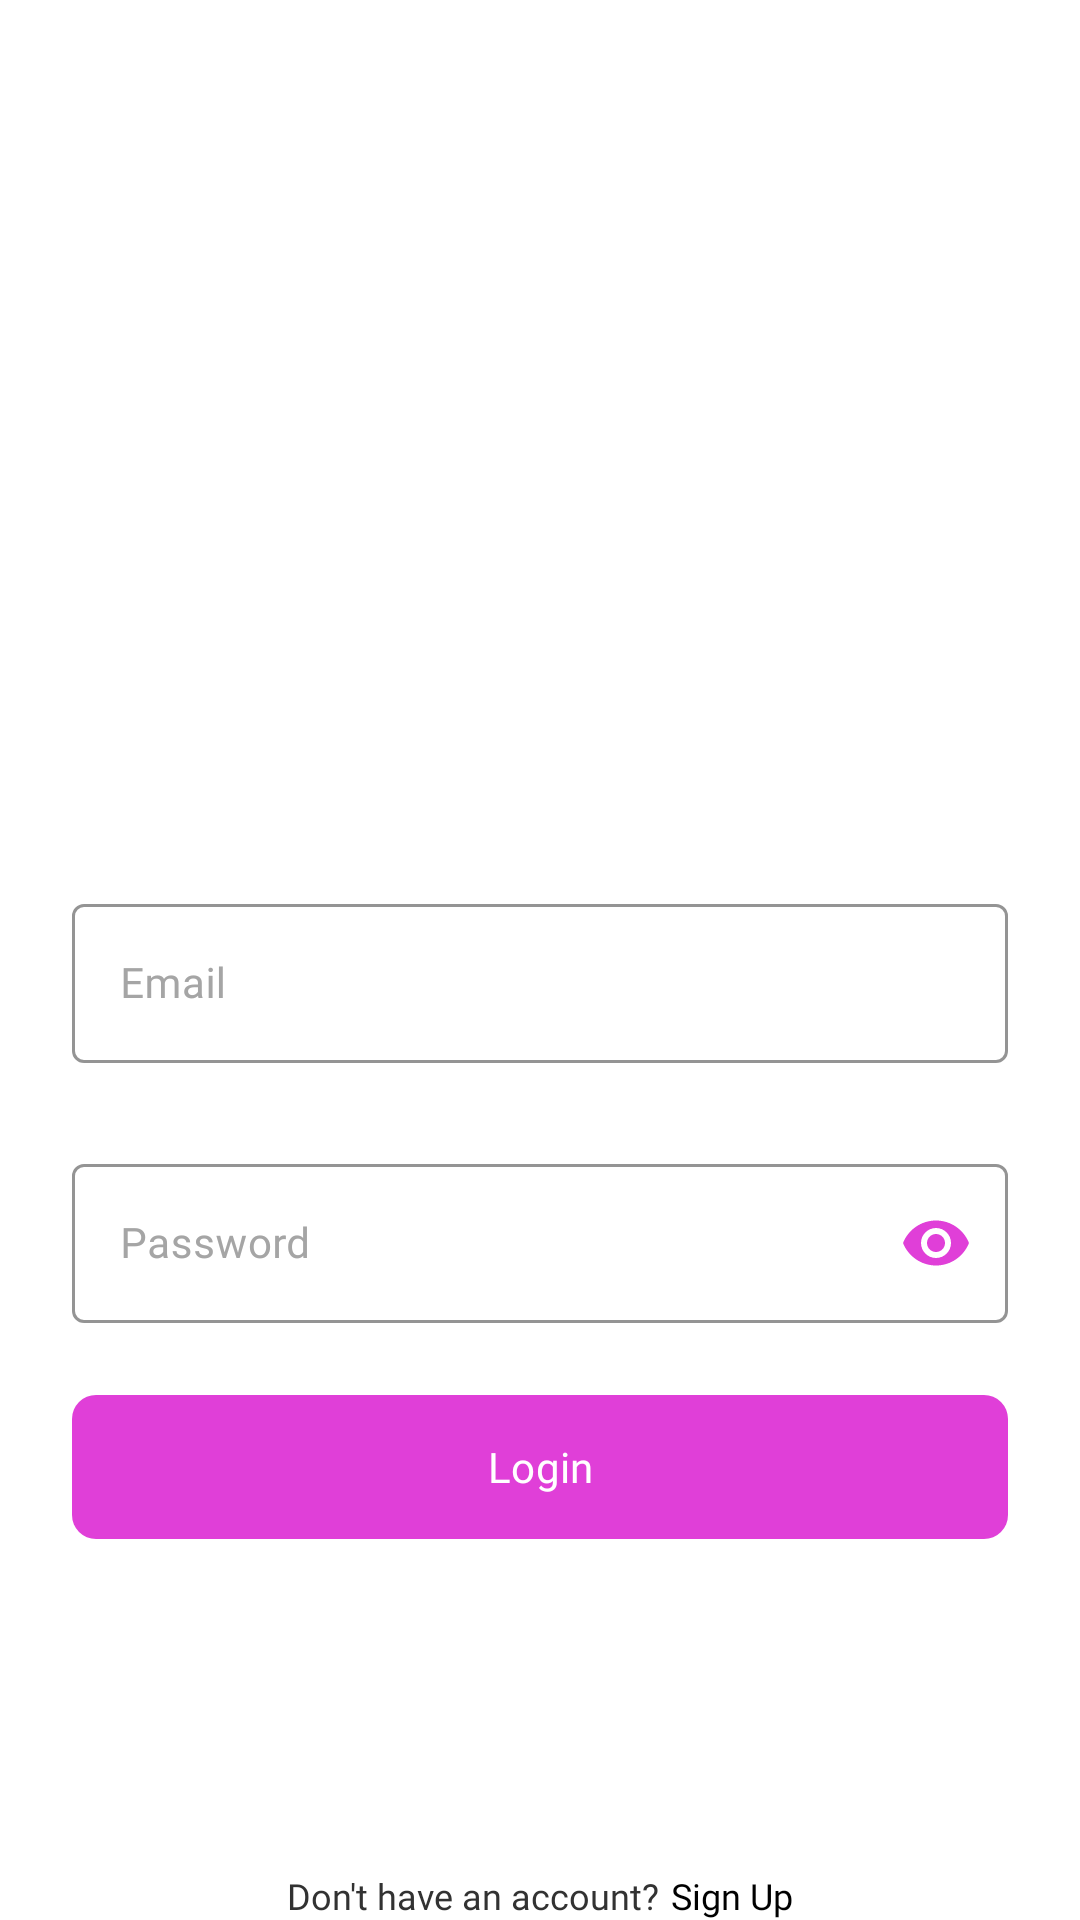

Here is an Android app screen rendered from its layout file. Give the layout XML and the strings, colors and styles it references.
<!-- AndroidManifest.xml: application theme Theme.SurveySystem -->
<!-- res/layout/activity_authentication.xml -->
<?xml version="1.0" encoding="utf-8"?>
<RelativeLayout xmlns:android="http://schemas.android.com/apk/res/android"
    xmlns:app="http://schemas.android.com/apk/res-auto"
    xmlns:tools="http://schemas.android.com/tools"
    android:background="@color/white"
    android:layout_width="match_parent"
    android:layout_height="match_parent"
    tools:context=".activity.AuthenticationActivity">

    <LinearLayout
        android:padding="24dp"
        android:orientation="vertical"
        android:layout_width="match_parent"
        android:layout_height="wrap_content">

        <ImageView
            android:src="@drawable/logo"
            android:layout_gravity="center"
            android:layout_width="wrap_content"
            android:layout_height="240dp"
            android:contentDescription="@null"/>

        <com.google.android.material.textfield.TextInputLayout
            android:id="@+id/tilOutlinedEmailTextField"
            android:layout_width="match_parent"
            android:layout_height="wrap_content"
            android:layout_marginTop="32dp"
            android:hint="@string/auth_activity_login_email_username_text"
            app:boxStrokeColor="@color/pink_purple_e0"
            app:hintTextColor="@color/light_grey_a5"
            android:textColorHint="@color/light_grey_a5"
            app:errorEnabled="true"
            style="@style/Widget.MaterialComponents.TextInputLayout.OutlinedBox">

            <com.google.android.material.textfield.TextInputEditText
                android:id="@+id/etEditTextEmail"
                android:textColor="@color/black_32"
                android:maxLines="1"
                android:lines="1"
                android:textSize="14sp"
                android:fontFamily="@font/poppins_medium"
                android:layout_width="match_parent"
                android:layout_height="wrap_content" />

        </com.google.android.material.textfield.TextInputLayout>

        <com.google.android.material.textfield.TextInputLayout
            android:id="@+id/tilOutlinedPasswordTextField"
            android:layout_width="match_parent"
            android:layout_height="wrap_content"
            android:layout_marginTop="8dp"
            android:hint="@string/auth_activity_login_password_text"
            app:hintTextColor="@color/light_grey_a5"
            android:textColorHint="@color/light_grey_a5"
            app:boxStrokeColor="@color/pink_purple_e0"
            app:passwordToggleEnabled="true"
            app:passwordToggleTint="@color/pink_purple_e0"
            style="@style/Widget.MaterialComponents.TextInputLayout.OutlinedBox">

            <com.google.android.material.textfield.TextInputEditText
                android:id="@+id/etEditTextPassword"
                android:inputType="textPassword"
                android:textColor="@color/black_32"
                android:fontFamily="@font/poppins_medium"
                android:maxLines="1"
                android:lines="1"
                android:textSize="14sp"
                android:layout_width="match_parent"
                android:layout_height="wrap_content" />

        </com.google.android.material.textfield.TextInputLayout>

        <com.google.android.material.button.MaterialButton
            android:id="@+id/btnAuthenticationLoginSignUp"
            android:text="@string/auth_activity_login_text"
            android:textColor="@color/white"
            android:fontFamily="@font/poppins_bold"
            android:background="@drawable/bg_button_pink_purple_radius"
            app:backgroundTint="@null"
            android:layout_marginTop="24dp"
            android:layout_width="match_parent"
            android:layout_height="wrap_content"/>

    </LinearLayout>

    <LinearLayout
        android:id="@+id/layoutUserOptionsText"
        android:layout_alignParentBottom="true"
        android:orientation="horizontal"
        android:gravity="center"
        android:layout_width="match_parent"
        android:layout_height="wrap_content">

        <TextView
            android:id="@+id/txtAccountExistedQuestion"
            android:text="@string/auth_activity_do_not_have_account_text"
            android:textSize="12sp"
            android:textColor="@color/black_32"
            android:fontFamily="@font/poppins_regular"
            android:layout_width="wrap_content"
            android:layout_height="wrap_content"/>

        <TextView
            android:id="@+id/txtLoginSignUp"
            android:text="@string/auth_activity_signup_text"
            android:textSize="12sp"
            android:textColor="@color/black"
            android:fontFamily="@font/poppins_bold"
            android:layout_marginStart="4dp"
            android:layout_width="wrap_content"
            android:layout_height="wrap_content"/>

    </LinearLayout>
    
</RelativeLayout>
<!-- resources referenced by this layout -->
<resources>
  <color name="black">#FF000000</color>
  <color name="black_32">#323232</color>
  <color name="light_grey_a5">#A5A5A5</color>
  <color name="pink_purple_e0">#E03FD8</color>
  <color name="white">#FFFFFFFF</color>
  <!-- drawable bg_button_pink_purple_radius (drawable) -->
  <?xml version="1.0" encoding="utf-8"?>
  <shape xmlns:android="http://schemas.android.com/apk/res/android">
      <solid android:color="@color/pink_purple_e0" />
      <corners android:radius="8dp" />
  </shape>
  <string name="auth_activity_do_not_have_account_text">Don\'t have an account?</string>
  <string name="auth_activity_login_email_username_text">Email</string>
  <string name="auth_activity_login_password_text">Password</string>
  <string name="auth_activity_login_text">Login</string>
  <string name="auth_activity_signup_text">Sign Up</string>
  <style name="Theme.SurveySystem" parent="Base.Theme.SurveySystem" />
  <style name="Base.Theme.SurveySystem" parent="Theme.Material3.DayNight.NoActionBar">
          
          
          <item name="android:statusBarColor">@color/white</item> 
          <item name="android:windowLightStatusBar" tools:targetApi="m">true</item>
      </style>
</resources>
